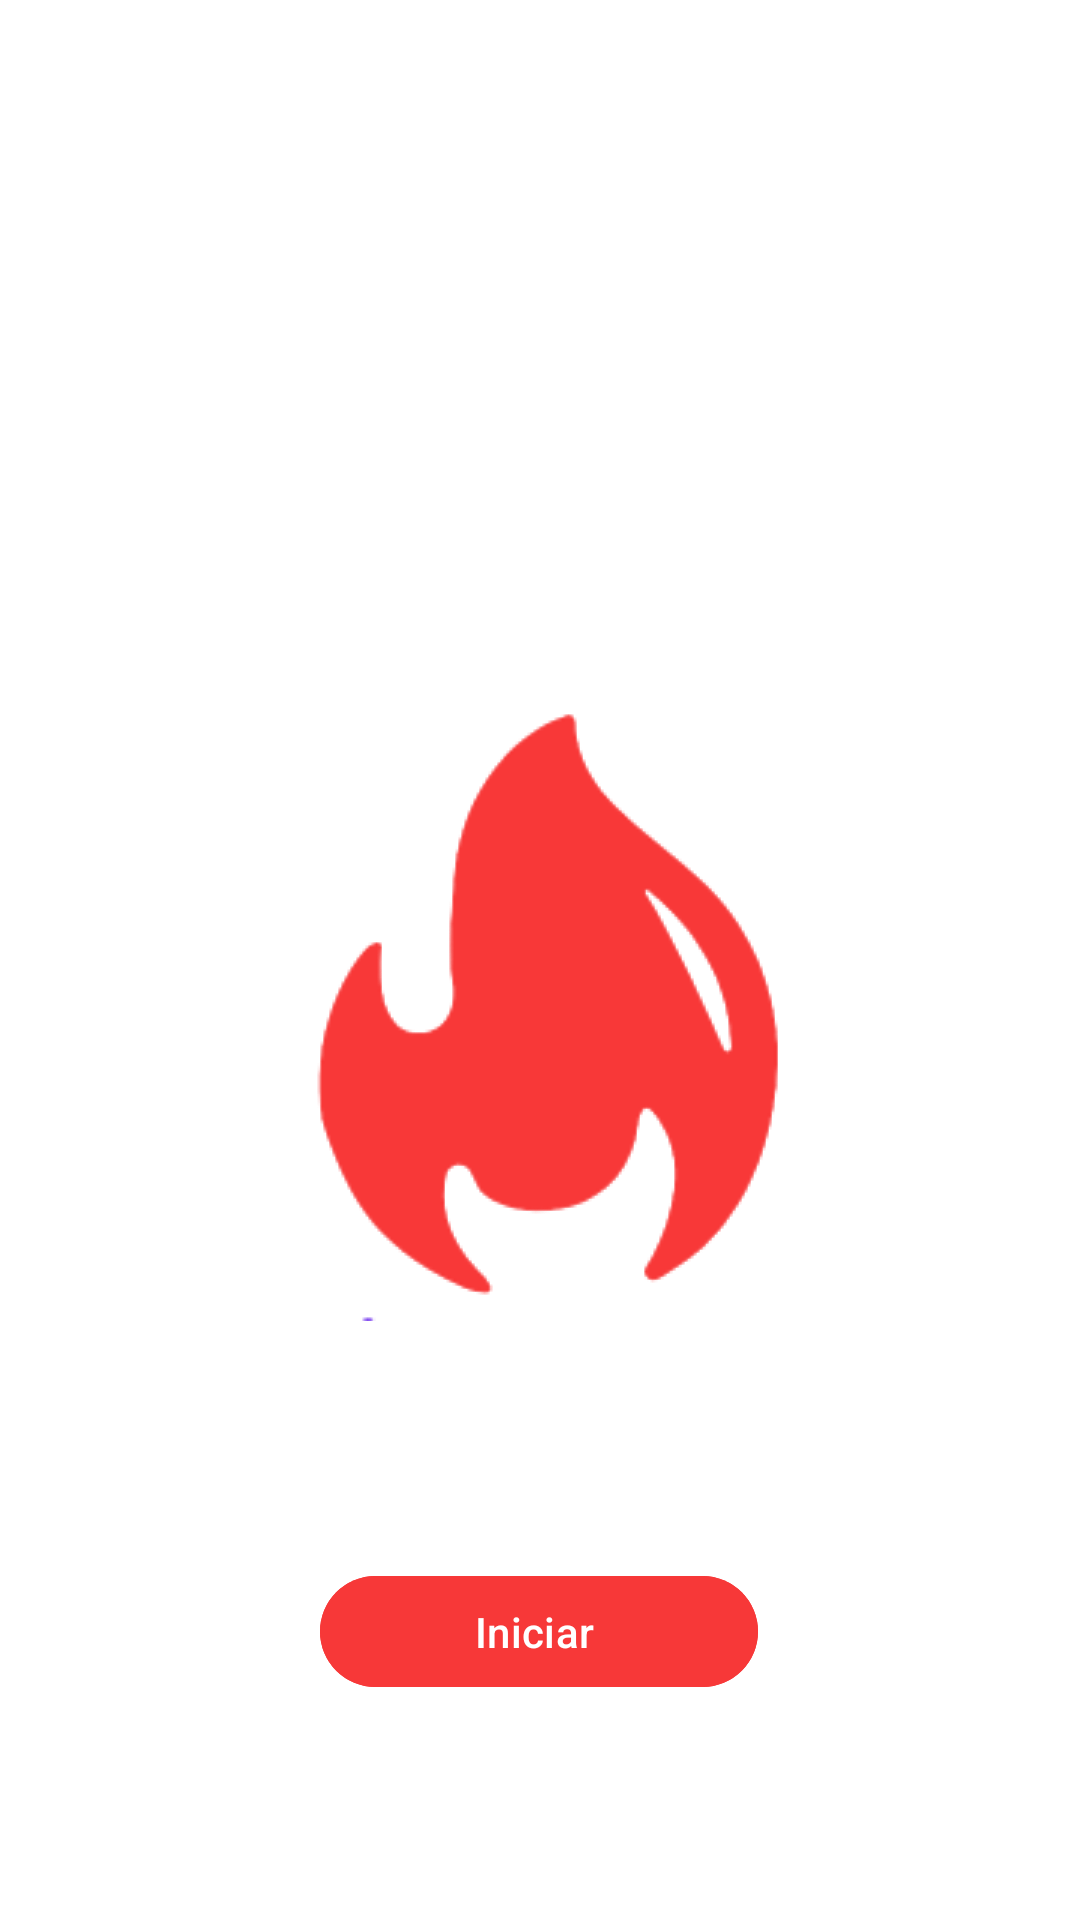

Android layout source for this screen:
<!-- AndroidManifest.xml: activity theme SplashTheme -->
<!-- res/layout/activity_main.xml -->
<?xml version="1.0" encoding="utf-8"?>
<androidx.constraintlayout.widget.ConstraintLayout xmlns:android="http://schemas.android.com/apk/res/android"
    xmlns:app="http://schemas.android.com/apk/res-auto"
    xmlns:tools="http://schemas.android.com/tools"
    android:layout_width="match_parent"
    android:layout_height="match_parent"
    android:background="@drawable/splash_icon"
    tools:context=".MainActivity">

    <Button
        android:id="@+id/button"
        android:layout_width="146dp"
        android:layout_height="45dp"
        android:backgroundTint="@color/ColorLogo"
        android:onClick="irALogin"
        android:text="Iniciar "
        app:layout_constraintBottom_toBottomOf="parent"
        app:layout_constraintEnd_toEndOf="parent"
        app:layout_constraintHorizontal_bias="0.498"
        app:layout_constraintStart_toStartOf="parent"
        app:layout_constraintTop_toTopOf="parent"
        app:layout_constraintVertical_bias="0.876" />

</androidx.constraintlayout.widget.ConstraintLayout>
<!-- resources referenced by this layout -->
<resources>
  <color name="ColorLogo">#FFF73838</color>
  <!-- drawable splash_icon (drawable) -->
  <?xml version="1.0" encoding="utf-8"?>
  
  <layer-list xmlns:android="http://schemas.android.com/apk/res/android">
  
      <item>
          <bitmap
              android:gravity="center"
              android:src="@drawable/logo_splash"/>
          </item>
  </layer-list>
  <style name="SplashTheme" parent="Theme.Kewe">
          <item name="android:windowBackground">@drawable/splash_icon</item>
      </style>
  <!-- drawable logo_splash: png bitmap (drawable, 8649 bytes) -->
  <style name="Theme.Kewe" parent="Base.Theme.Kewe" />
  <style name="Base.Theme.Kewe" parent="Theme.Material3.DayNight.NoActionBar">
          
          
          <item name="colorPrimary">@color/Lavander</item>
          <item name="colorPrimaryVariant">@color/Lavander</item>
          <item name="android:windowTranslucentStatus">true</item>
          
      </style>
  <color name="Lavander">#8692f7</color>
</resources>
